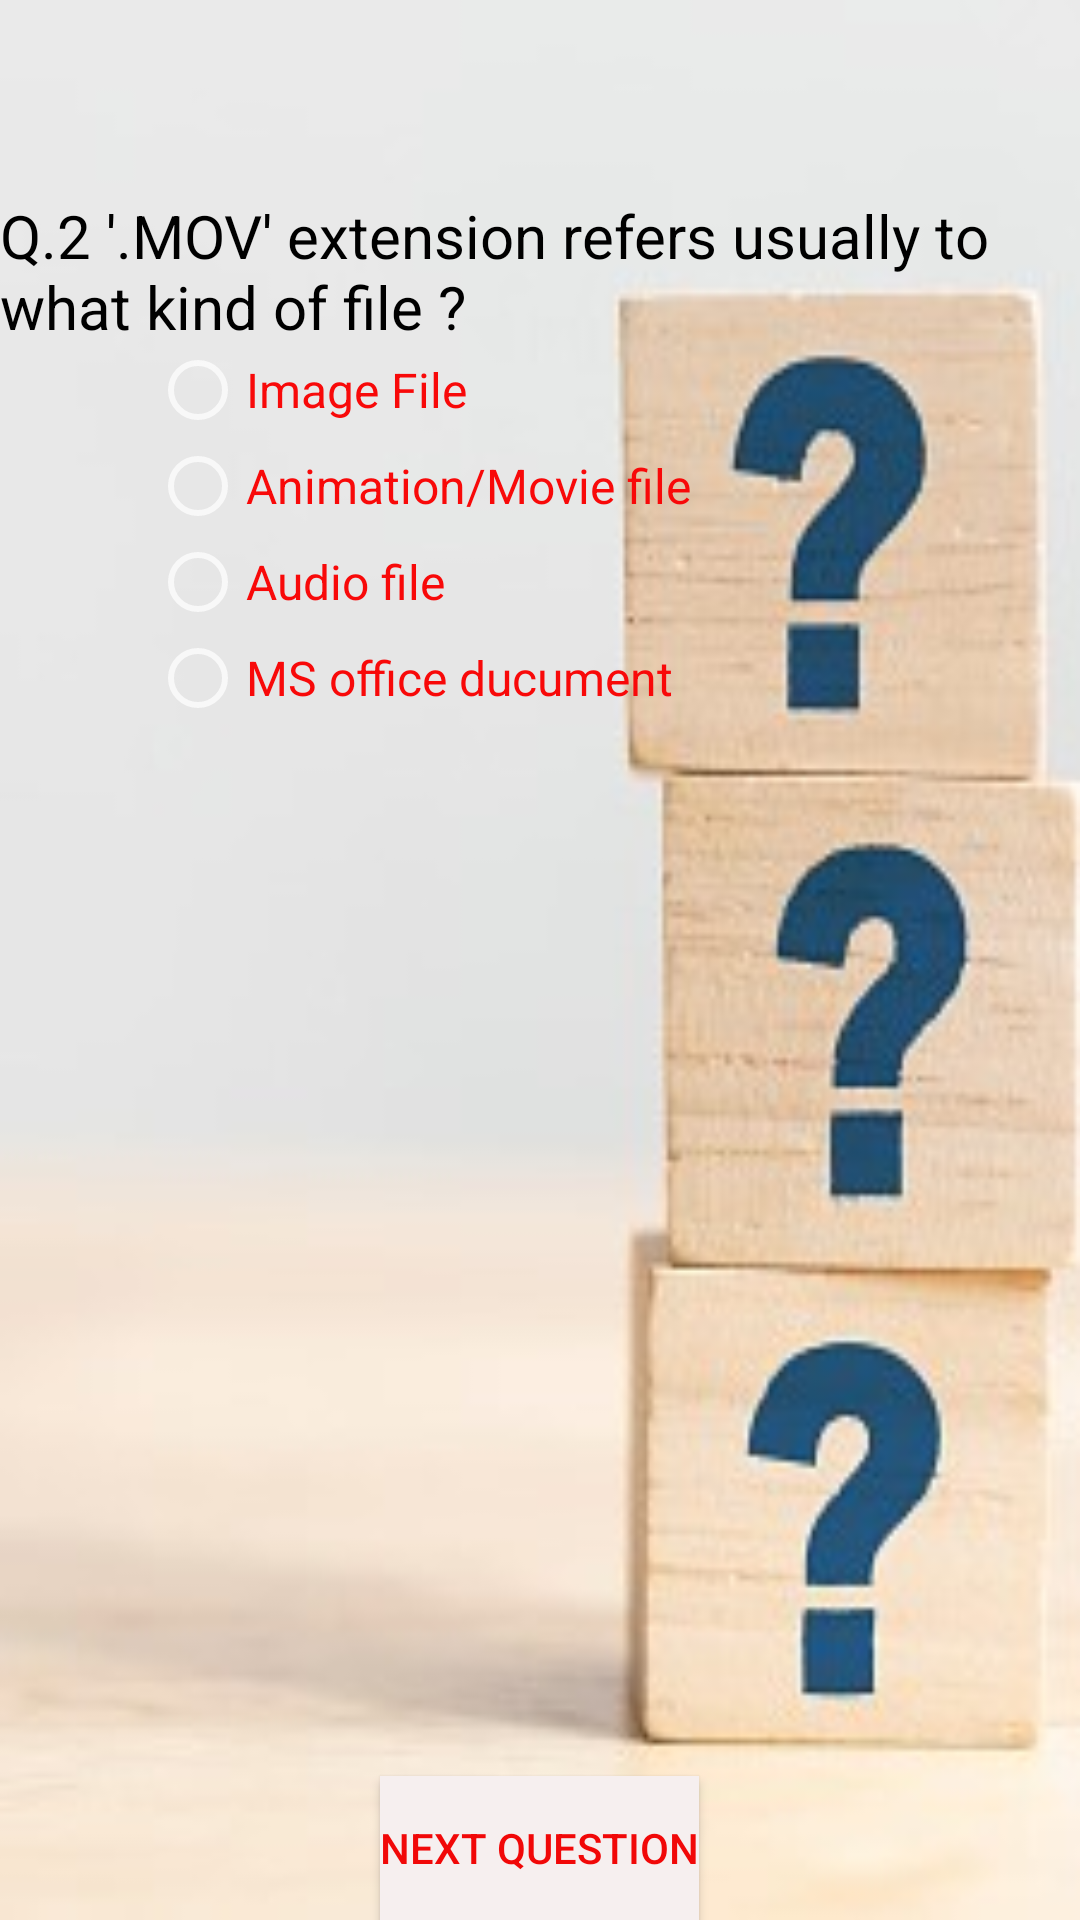

Reconstruct the res/layout file that produces this screen, plus the resources it refers to.
<!-- AndroidManifest.xml: application theme Theme.App60 -->
<!-- res/layout/activity_quiz2.xml -->
<?xml version="1.0" encoding="utf-8"?>
<RelativeLayout xmlns:android="http://schemas.android.com/apk/res/android"
    xmlns:app="http://schemas.android.com/apk/res-auto"
    xmlns:tools="http://schemas.android.com/tools"
    android:layout_width="match_parent"
    android:layout_height="match_parent"
    android:background="@drawable/quiz1"
    tools:context=".quiz2">

    <TextView
        android:id="@+id/textView"
        android:layout_width="match_parent"
        android:layout_height="wrap_content"
        android:layout_alignParentStart="true"
        android:layout_alignParentLeft="true"
        android:layout_alignParentTop="true"
        android:layout_marginStart="0dp"
        android:layout_marginLeft="0dp"
        android:layout_marginTop="65dp"
        android:text="Q.2 '.MOV' extension refers usually to what kind of file ?"
        android:textColor="#000000"
        android:textSize="20sp" />

    <Button
        android:id="@+id/button"
        android:layout_width="wrap_content"
        android:layout_height="wrap_content"
        android:layout_alignParentBottom="true"
        android:layout_centerHorizontal="true"
        android:background="#F6EFEF"
        android:text="Next Question"
        android:textColor="#F10808" />

    <RadioGroup
        android:layout_width="match_parent"
        android:layout_height="match_parent"
        android:layout_above="@+id/button"
        android:layout_below="@+id/textView"
        android:layout_alignEnd="@+id/textView"
        android:layout_alignRight="@+id/textView"
        android:layout_alignParentStart="true"
        android:layout_alignParentLeft="true"
        android:layout_marginStart="50dp"
        android:layout_marginLeft="1dp"
        android:layout_marginTop="-2dp"
        android:layout_marginEnd="-1dp"
        android:layout_marginRight="-1dp"
        android:layout_marginBottom="20dp">

        <RadioButton
            android:id="@+id/radioButton"
            android:layout_width="wrap_content"
            android:layout_height="wrap_content"
            android:checked="false"
            android:text="Image File "
            android:textColor="#F80909"
            android:textSize="16sp" />

        <RadioButton
            android:id="@+id/radioButton2"
            android:layout_width="wrap_content"
            android:layout_height="wrap_content"
            android:checked="false"
            android:text="Animation/Movie file"
            android:textColor="#F80909"
            android:textSize="16sp" />

        <RadioButton
            android:id="@+id/radioButton3"
            android:layout_width="wrap_content"
            android:layout_height="wrap_content"
            android:checked="false"
            android:text="Audio file"
            android:textColor="#F80909"
            android:textSize="16sp" />

        <RadioButton
            android:id="@+id/radioButton4"
            android:layout_width="wrap_content"
            android:layout_height="wrap_content"
            android:checked="false"
            android:text="MS office ducument"
            android:textColor="#F80909"
            android:textSize="16sp" />
    </RadioGroup>

</RelativeLayout>
<!-- resources referenced by this layout -->
<resources>
  <!-- drawable quiz1: jpg bitmap (drawable, 19671 bytes) -->
  <style name="Theme.App60" parent="Theme.AppCompat">
          
          <item name="colorPrimary">#079FAB</item>
          <item name="colorPrimaryVariant">#079FAB</item>
          <item name="colorOnPrimary">@color/white</item>
          
          <item name="colorSecondary">@color/teal_200</item>
          <item name="colorSecondaryVariant">@color/teal_700</item>
          <item name="colorOnSecondary">@color/black</item>
          
          <item name="android:statusBarColor">?attr/colorPrimaryVariant</item>
          
      </style>
  <color name="white">#FFFFFFFF</color>
  <color name="teal_200">#FF03DAC5</color>
  <color name="teal_700">#FF018786</color>
  <color name="black">#FF000000</color>
</resources>
